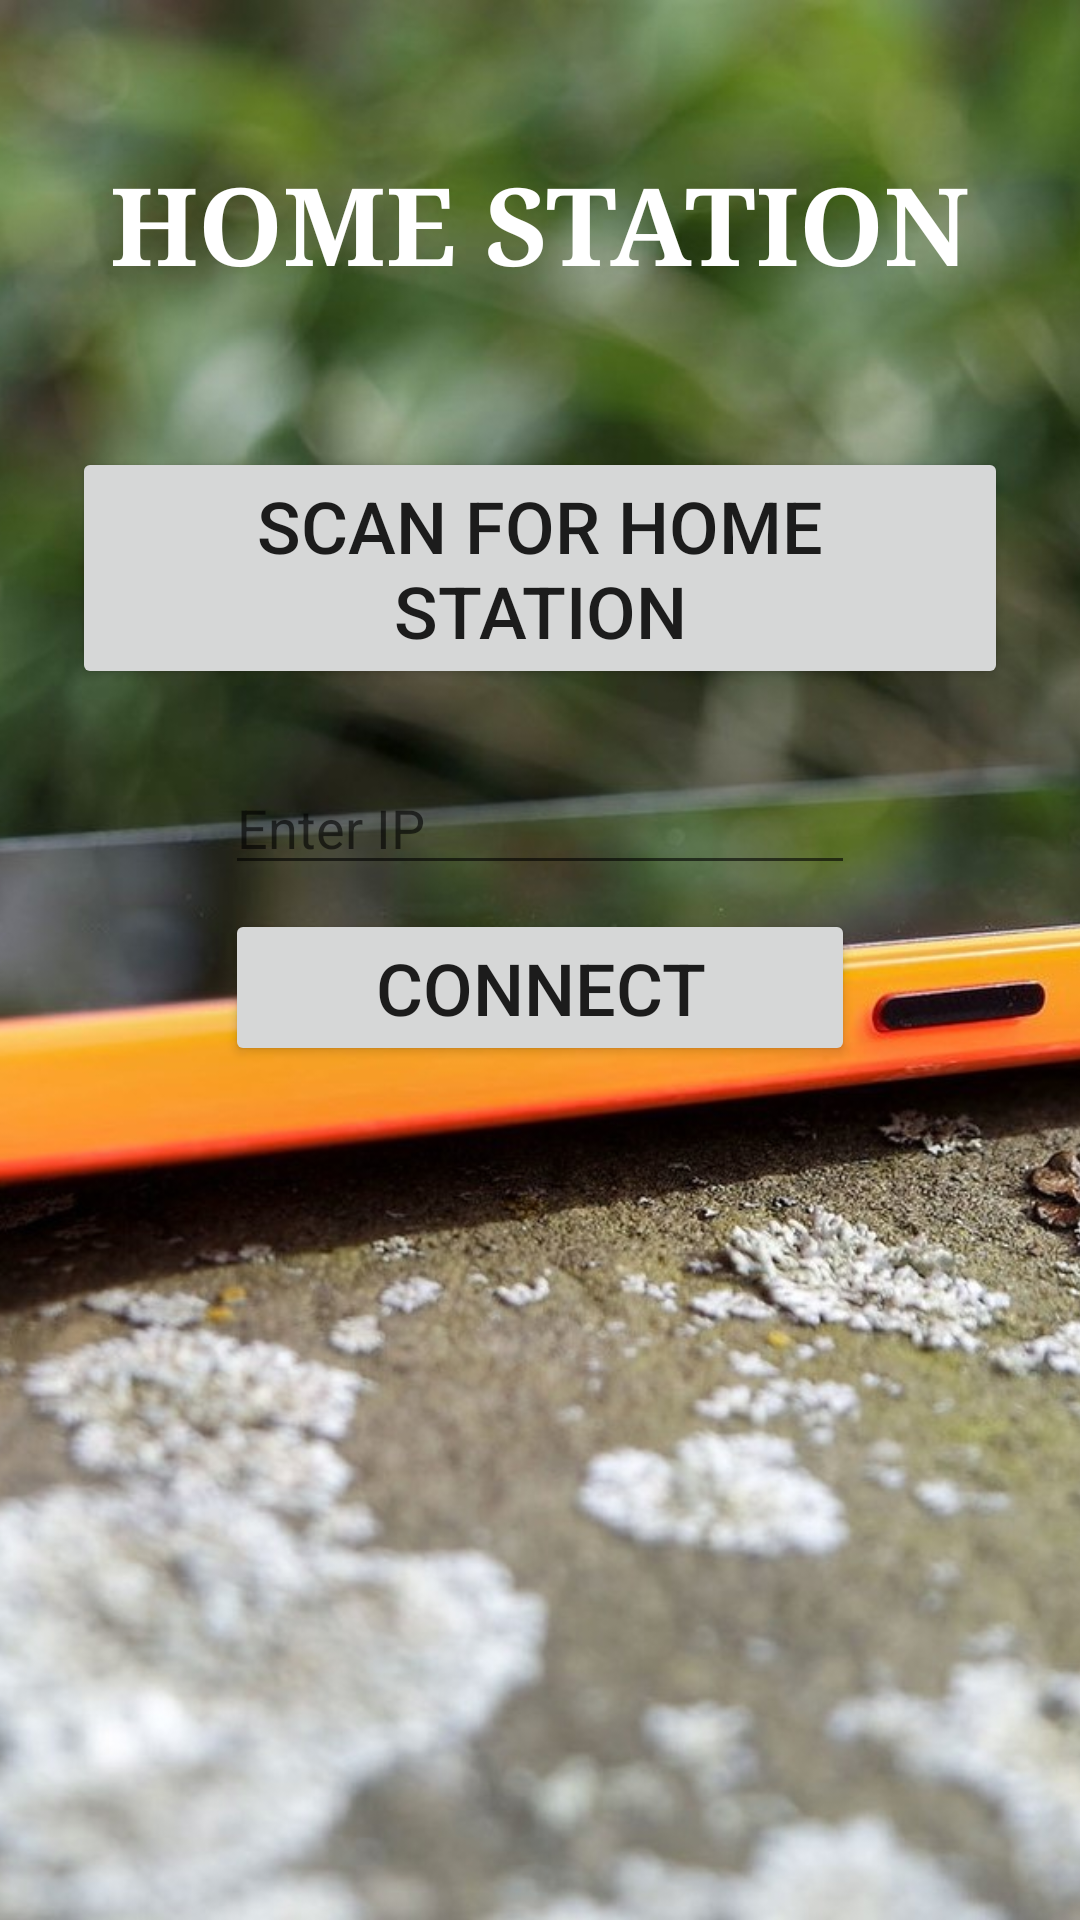

Produce the Android XML layout that renders to this screen, including the resource entries it uses.
<!-- AndroidManifest.xml: application theme Theme.Design.Light -->
<!-- res/layout/activity_home_station.xml -->
<?xml version="1.0" encoding="utf-8"?>
<android.support.constraint.ConstraintLayout xmlns:android="http://schemas.android.com/apk/res/android"
    xmlns:app="http://schemas.android.com/apk/res-auto"
    xmlns:tools="http://schemas.android.com/tools"
    android:layout_width="match_parent"
    android:layout_height="match_parent"
    tools:context=".HomeStationActivity">

    <ImageView
        android:id="@+id/imageViewBG"
        android:layout_width="wrap_content"
        android:layout_height="wrap_content"
        android:contentDescription="TODO"
        android:scaleType="centerCrop"
        app:layout_constraintBottom_toBottomOf="parent"
        app:layout_constraintEnd_toEndOf="parent"
        app:layout_constraintHorizontal_bias="1.0"
        app:layout_constraintStart_toStartOf="parent"
        app:layout_constraintTop_toTopOf="parent"
        app:layout_constraintVertical_bias="0.0"
        app:srcCompat="@drawable/lumia" />

    <Button
        android:id="@+id/buttonConnect"
        android:layout_width="0dp"
        android:layout_height="wrap_content"
        android:layout_marginTop="8dp"
        android:onClick="connectToHomeStation"
        android:text="Connect"
        android:textSize="24sp"
        app:layout_constraintEnd_toEndOf="@+id/editTextHSIP"
        app:layout_constraintHorizontal_bias="0.0"
        app:layout_constraintStart_toStartOf="@+id/editTextHSIP"
        app:layout_constraintTop_toBottomOf="@+id/editTextHSIP" />

    <Button
        android:id="@+id/buttonScanHS"
        android:layout_width="0dp"
        android:layout_height="wrap_content"
        android:layout_marginStart="24dp"
        android:layout_marginLeft="24dp"
        android:layout_marginTop="50dp"
        android:layout_marginEnd="24dp"
        android:layout_marginRight="24dp"
        android:onClick="scanForHomeStation"
        android:text="Scan for home station"
        android:textSize="24sp"
        app:layout_constraintEnd_toEndOf="parent"
        app:layout_constraintStart_toStartOf="parent"
        app:layout_constraintTop_toBottomOf="@+id/textLabelTitle" />

    <TextView
        android:id="@+id/textLabelTitle"
        android:layout_width="wrap_content"
        android:layout_height="wrap_content"
        android:layout_marginStart="16dp"
        android:layout_marginLeft="16dp"
        android:layout_marginTop="50dp"
        android:layout_marginEnd="16dp"
        android:layout_marginRight="16dp"
        android:text="Home Station"
        android:textAllCaps="true"
        android:textColor="@color/colorPrimaryDark"
        android:textSize="36sp"
        android:textStyle="bold"
        android:visibility="visible"
        app:fontFamily="serif"
        app:layout_constraintEnd_toEndOf="parent"
        app:layout_constraintHorizontal_bias="0.498"
        app:layout_constraintStart_toStartOf="parent"
        app:layout_constraintTop_toTopOf="parent"
        tools:background="@color/colorPrimary" />

    <EditText
        android:id="@+id/editTextHSIP"
        android:layout_width="wrap_content"
        android:layout_height="wrap_content"
        android:layout_marginTop="24dp"
        android:ems="10"
        android:hint="Enter IP"
        android:inputType="number"
        android:singleLine="true"
        android:digits="0123456789."
        app:layout_constraintEnd_toEndOf="parent"
        app:layout_constraintStart_toStartOf="parent"
        app:layout_constraintTop_toBottomOf="@+id/buttonScanHS" />

</android.support.constraint.ConstraintLayout>
<!-- resources referenced by this layout -->
<resources>
  <color name="colorPrimary">#000000</color>
  <color name="colorPrimaryDark">#ffffff</color>
  <!-- drawable lumia: jpg bitmap (drawable, 288377 bytes) -->
</resources>
